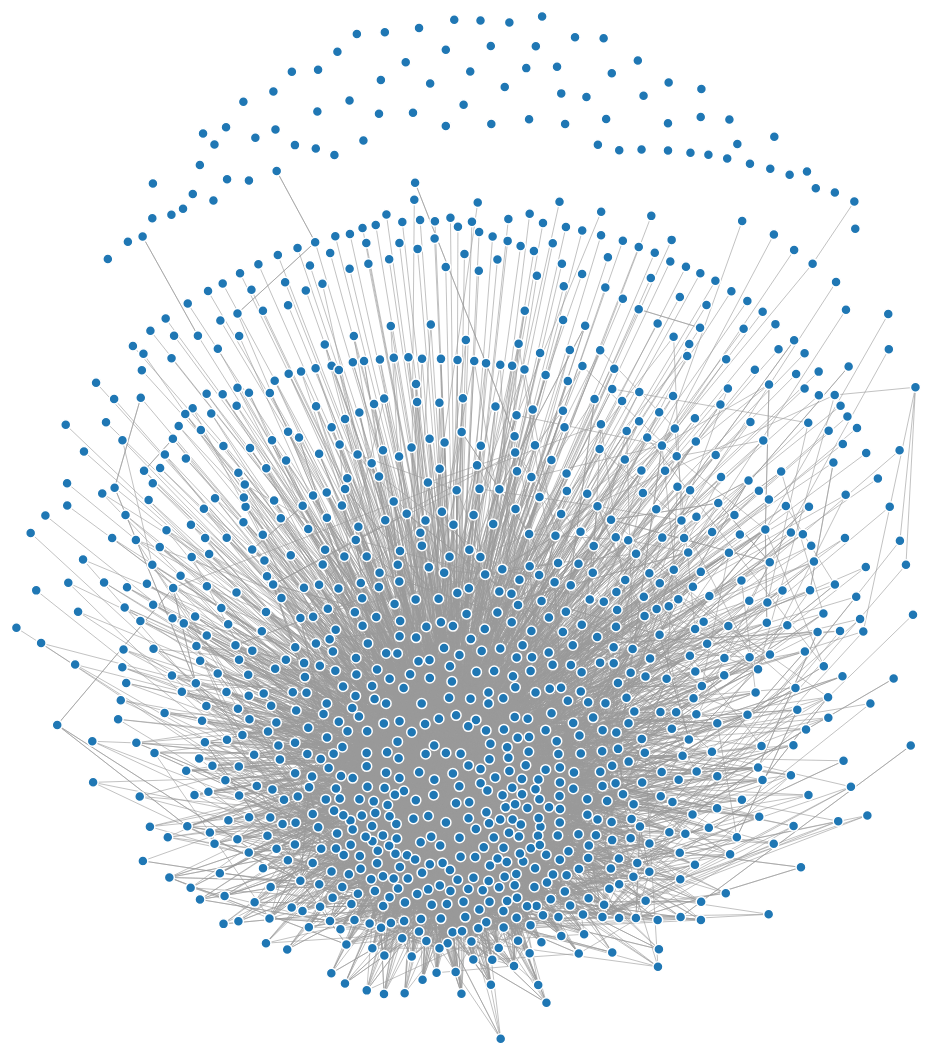
D3 v3 page, settled after 480 driven frames (8 s of simulated time); the page loaded 2 data file(s).



    var width = 2000,
        height = 1200;

    var iterations = 1000;

    var color = d3.scale.category20();

    var force = d3.layout.force()
        .charge(-1000)
        .linkDistance(80)
        .size([width, height])
        .friction(0.7)
        .chargeDistance(500)
        .theta(0.5)
        .gravity(1.5)
        .alpha(0.01)

    var svg = d3.select("body").append("svg")   
        .attr("width", width)
        .attr("height", height);

    d3.json("fsharporgNodes.json", function (error, graphNodes) {
        d3.json("fsharporgLinks.json", function (error, graphLinks) {

            force
                .nodes(graphNodes.nodes)
                .links(graphLinks.links)
                .start();

            var link = svg.selectAll(".link")
                .data(graphLinks.links)
                .enter().append("line")
                .attr("class", "link")
                .style("stroke-width", function (d) { return Math.sqrt(d.value); });

            var node = svg.selectAll(".node")
                .data(graphNodes.nodes)
                .enter().append("circle")
                .attr("class", "node")
                .attr("r", function (d) { return 5; })
                .style("fill", function (d) { return color(d.group); })
                .call(force.drag);

            node.append("title")
                .text(function (d) { return d.name; });

            force.on("tick", function () {
                link.attr("x1", function (d) { return d.source.x; })
                    .attr("y1", function (d) { return d.source.y; })
                    .attr("x2", function (d) { return d.target.x; })
                    .attr("y2", function (d) { return d.target.y; });

                node.attr("cx", function (d) { return d.x; })
                    .attr("cy", function (d) { return d.y; });
            });
        });
    });


### data: fsharporgNodes.json
{
 "nodes": [
  {
   "id": 23993,
   "name": "frobot"
  },
  {
   "id": 31953,
   "name": "ryankanno"
  },
  {
   "id": 651403,
   "name": "BrianTRice"
  },
  {
   "id": 663863,
   "name": "siapash"
  },
  {
   "id": 673743,
   "name": "nataren"
  },
  {
   "id": 687153,
   "name": "mikepoullas"
  },
  {
   "id": 721053,
   "name": "cbilson"
  },
  {
   "id": 755250,
   "name": "kolektiv"
  },
  "... 1,101 more items"
 ]
}

### data: fsharporgLinks.json
{
 "links": [
  {
   "source": 0,
   "target": 998
  },
  {
   "source": 0,
   "target": 197
  },
  {
   "source": 0,
   "target": 338
  },
  {
   "source": 0,
   "target": 980
  },
  {
   "source": 0,
   "target": 313
  },
  {
   "source": 0,
   "target": 213
  },
  {
   "source": 1,
   "target": 313
  },
  {
   "source": 1,
   "target": 24
  },
  "... 14,404 more items"
 ]
}